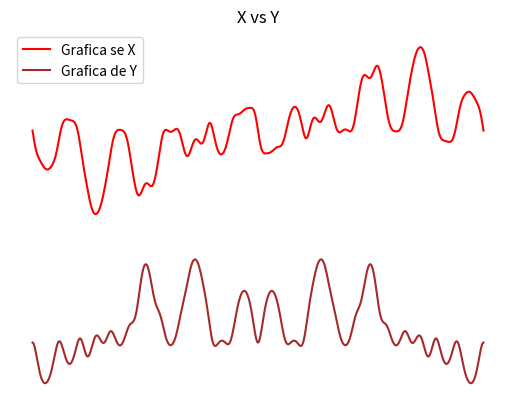

Generate this figure with matplotlib:
# [redacted]
#Ejercicio 6
import numpy as np
import matplotlib.pyplot as plt
from math import pi,sqrt
a=((np.linspace(0,360,1000,.015))*pi)/180
r=-250*(np.sin(5*a))*(np.cos(4*a))
on=a+np.sin(r/100)
x=320+(r*np.cos(on))
y=-240-(r*np.sin(on))
plt.figure('Ejercicio 6')
plt.plot(a,x,color='red',label='Grafica se X')
plt.legend()
plt.plot(a,y,color='brown',label='Grafica de Y')
plt.legend()
plt.axis('off')
plt.title('X vs Y')
plt.xlabel('x=[0,2pi]')
plt.ylabel('y dado por X y Y')
plt.grid(True)
plt.show()
